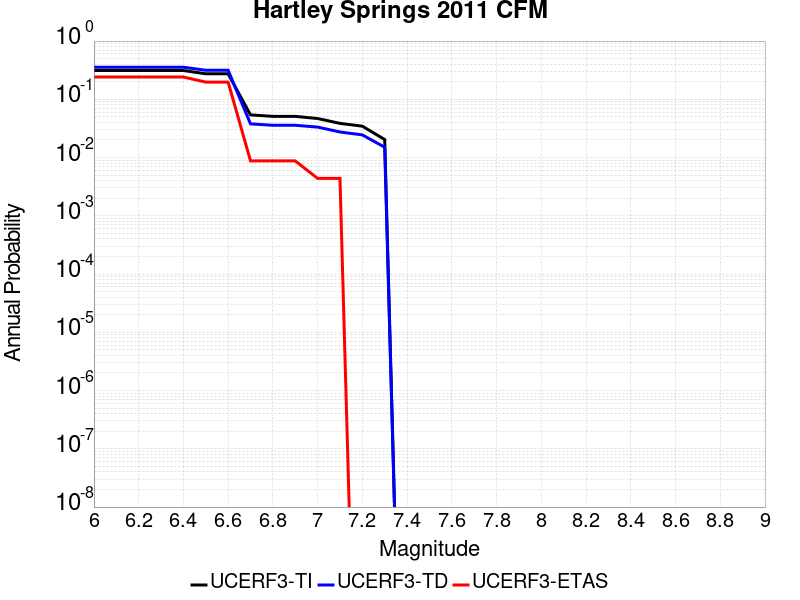

The data file committed next to this chart (first rows):
Magnitude, UCERF3-TI Prob, UCERF3-TD Prob, UCERF3-ETAS Prob
6.0, 0.3123, 0.3554, 0.2412
6.1, 0.3123, 0.3554, 0.2412
6.2, 0.3123, 0.3554, 0.2412
6.3, 0.3123, 0.3554, 0.2412
6.4, 0.3123, 0.3554, 0.2412
6.5, 0.2741, 0.3152, 0.1974
6.6, 0.2741, 0.3152, 0.1974
6.7, 0.05401, 0.03787, 0.008772
6.8, 0.05097, 0.03581, 0.008772
6.9, 0.05097, 0.03581, 0.008772
7.0, 0.04679, 0.03336, 0.004386
7.1, 0.03862, 0.02748, 0.004386
7.2, 0.03458, 0.02449, 0.0
7.3, 0.0204, 0.01504, 0.0
